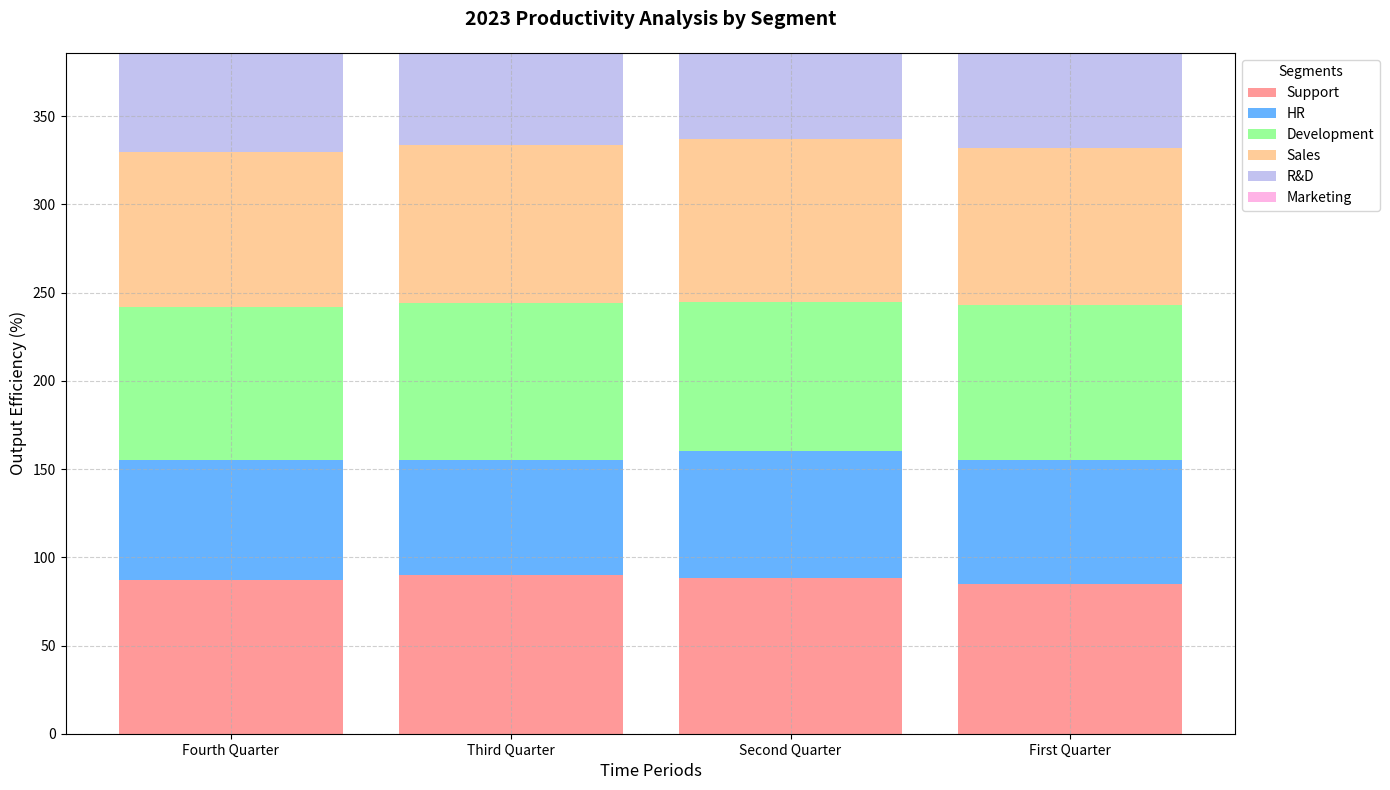

This chart was generated by the following Python code:
import numpy as np
import matplotlib.pyplot as plt

departments = ["Support", "HR", "Development", "Sales", "R&D", "Marketing"]
quarters = ["Fourth Quarter", "Third Quarter", "Second Quarter", "First Quarter"]

# Manually altered productivity data, changes within each department's data
development = [87, 89, 85, 88]
marketing = [75, 78, 70, 80]
sales = [88, 90, 92, 89]
hr = [68, 65, 72, 70]
customer_support = [87, 90, 88, 85]
rnd = [98, 95, 96, 97]

productivity_data = np.array([customer_support, hr, development, sales, rnd, marketing])

fig, ax = plt.subplots(figsize=(14, 8))

x = np.arange(len(quarters))

colors = ['#ff9999', '#66b3ff', '#99ff99', '#ffcc99', '#c2c2f0', '#ffb3e6']

bottom = np.zeros(len(quarters))

for i, department in enumerate(departments):
    ax.bar(x, productivity_data[i], label=department, color=colors[i], bottom=bottom)
    bottom += productivity_data[i]

ax.set_title("2023 Productivity Analysis by Segment", fontsize=14, fontweight='bold', pad=20)
ax.set_xlabel('Time Periods', fontsize=12)
ax.set_ylabel('Output Efficiency (%)', fontsize=12)
ax.set_xticks(x)
ax.set_xticklabels(quarters)
ax.set_ylim(0, sum(rnd))

ax.legend(loc='upper left', bbox_to_anchor=(1, 1), title="Segments", fontsize=10)

ax.grid(True, linestyle='--', alpha=0.6)

plt.tight_layout()
plt.show()
